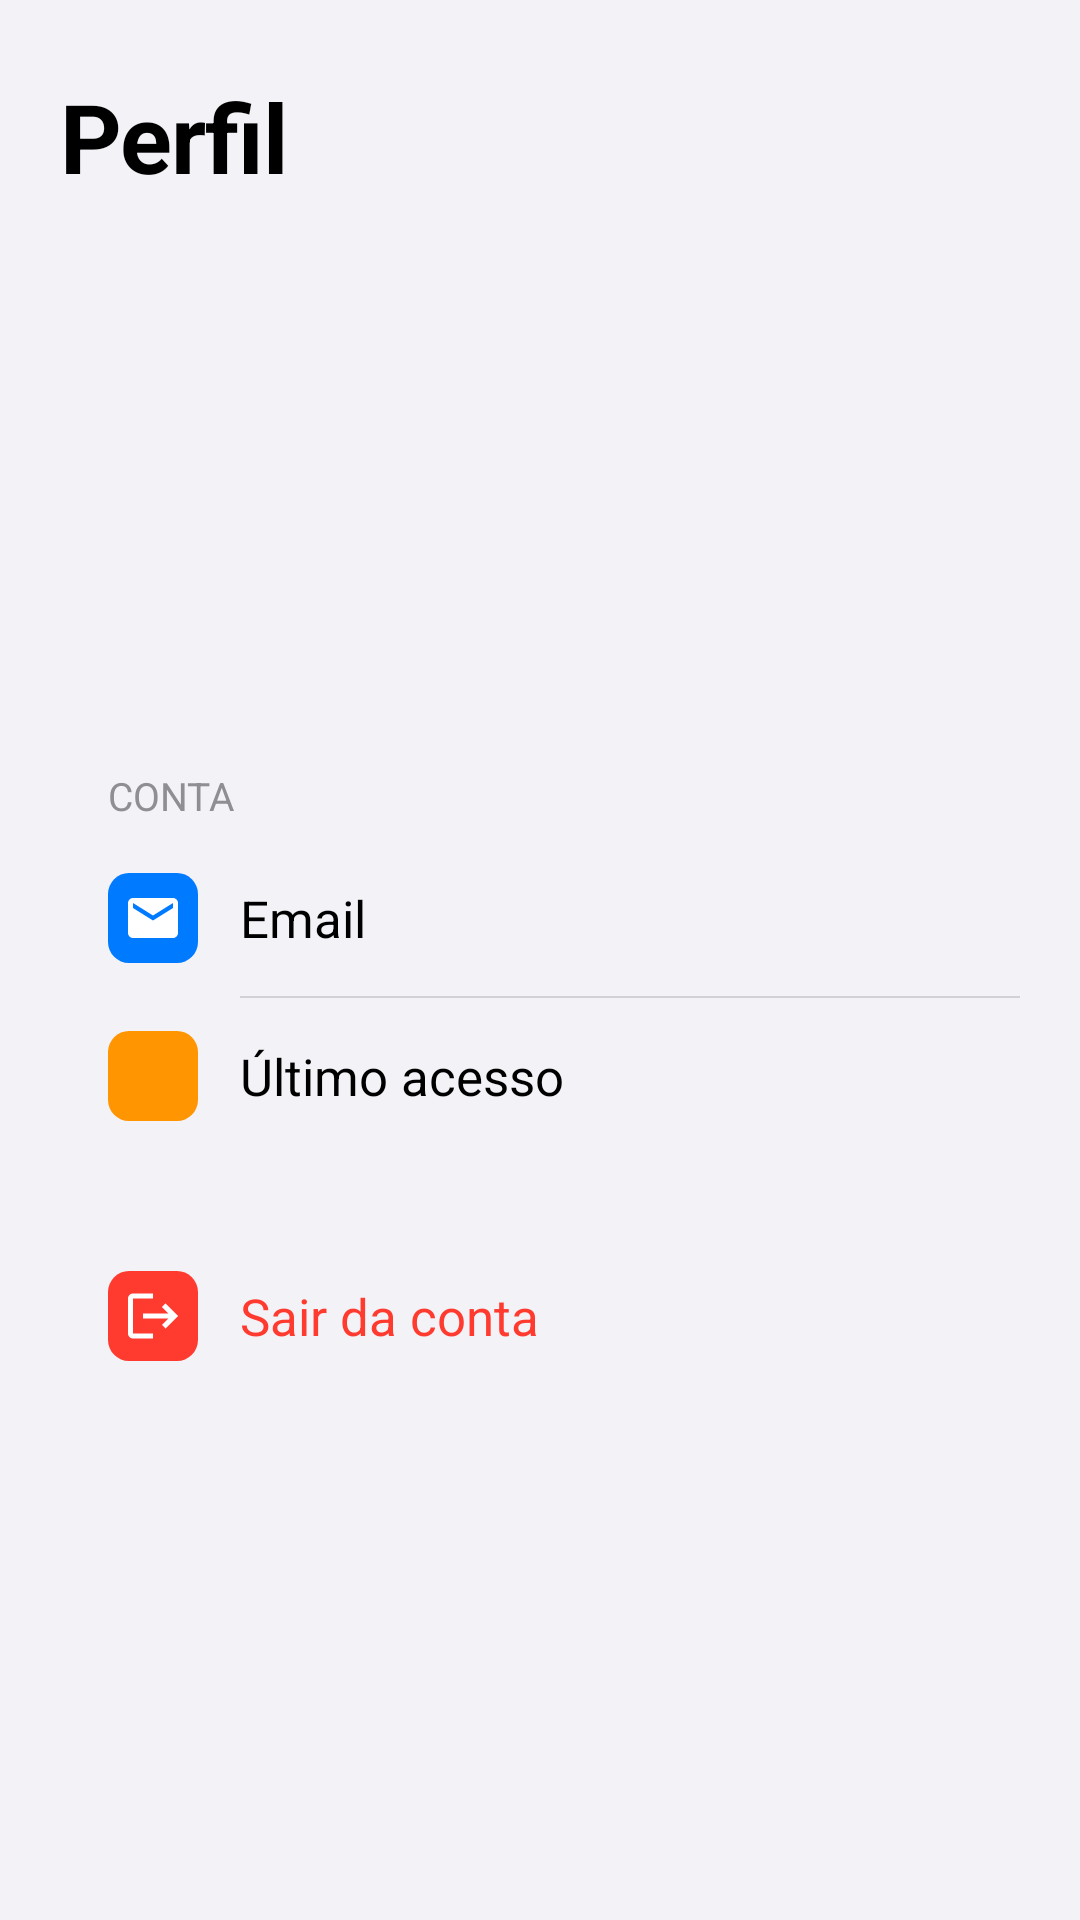

This screen was rendered from an Android layout file. Write that file and the resources it references.
<!-- AndroidManifest.xml: application theme Theme.Project2 -->
<!-- res/layout/fragment_perfil.xml -->
<?xml version="1.0" encoding="utf-8"?>
<ScrollView
    xmlns:android="http://schemas.android.com/apk/res/android"
    xmlns:app="http://schemas.android.com/apk/res-auto"
    xmlns:tools="http://schemas.android.com/tools"
    android:layout_width="match_parent"
    android:layout_height="match_parent"
    android:background="@color/background">

    <LinearLayout
        android:layout_width="match_parent"
        android:layout_height="wrap_content"
        android:orientation="vertical"
        android:paddingHorizontal="20dp"
        android:paddingTop="24dp"
        android:paddingBottom="@dimen/espaco_menu">

        <TextView
            style="@style/Text.Project2.LargeTitle"
            android:layout_width="wrap_content"
            android:layout_height="wrap_content"
            android:text="Perfil" />

        <TextView
            android:id="@+id/Avatar"
            android:layout_width="96dp"
            android:layout_height="96dp"
            android:layout_gravity="center_horizontal"
            android:layout_marginTop="24dp"
            android:background="@drawable/bg_avatar"
            android:gravity="center"
            android:textColor="@color/white"
            android:textSize="36sp"
            android:textStyle="bold"
            tools:text="SC" />

        <TextView
            android:id="@+id/Nome"
            style="@style/Text.Project2.Body"
            android:layout_width="wrap_content"
            android:layout_height="wrap_content"
            android:layout_gravity="center_horizontal"
            android:layout_marginTop="12dp"
            android:fontFamily="sans-serif-medium"
            android:textSize="22sp"
            tools:text="Sophia Costa" />

        

        <TextView
            style="@style/Text.Project2.SectionHeader"
            android:layout_width="wrap_content"
            android:layout_height="wrap_content"
            android:layout_marginTop="28dp"
            android:text="Conta" />

        <LinearLayout
            android:layout_width="match_parent"
            android:layout_height="wrap_content"
            android:orientation="vertical"
            android:background="@drawable/bg_card">

            <LinearLayout
                style="@style/Widget.Project2.Row"
                android:background="@null"
                android:clickable="false">

                <ImageView
                    style="@style/Widget.Project2.RowIcon"
                    android:src="@drawable/ic_email"
                    app:backgroundTint="@color/accent" />

                <TextView
                    style="@style/Text.Project2.Body"
                    android:layout_width="wrap_content"
                    android:layout_height="wrap_content"
                    android:text="Email" />

                <TextView
                    android:id="@+id/Email"
                    style="@style/Text.Project2.Body"
                    android:layout_width="0dp"
                    android:layout_height="wrap_content"
                    android:layout_weight="1"
                    android:layout_marginStart="12dp"
                    android:gravity="end"
                    android:ellipsize="end"
                    android:maxLines="1"
                    android:textColor="@color/secondary_label"
                    tools:text="sophia.costa@email.com" />
            </LinearLayout>

            <View style="@style/Widget.Project2.Divider.Inset" />

            <LinearLayout
                style="@style/Widget.Project2.Row"
                android:background="@null"
                android:clickable="false">

                <ImageView
                    style="@style/Widget.Project2.RowIcon"
                    android:src="@drawable/ic_historico"
                    app:backgroundTint="@color/orange" />

                <TextView
                    style="@style/Text.Project2.Body"
                    android:layout_width="wrap_content"
                    android:layout_height="wrap_content"
                    android:text="Último acesso" />

                <TextView
                    android:id="@+id/UltimoAcesso"
                    style="@style/Text.Project2.Body"
                    android:layout_width="0dp"
                    android:layout_height="wrap_content"
                    android:layout_weight="1"
                    android:layout_marginStart="12dp"
                    android:gravity="end"
                    android:maxLines="1"
                    android:textColor="@color/secondary_label"
                    android:textSize="15sp"
                    tools:text="26/10/2026 às 14:30" />
            </LinearLayout>
        </LinearLayout>

        

        <LinearLayout
            android:id="@+id/Sair"
            style="@style/Widget.Project2.Row"
            android:layout_marginTop="28dp"
            android:background="@drawable/bg_card"
            android:foreground="?attr/selectableItemBackground">

            <ImageView
                style="@style/Widget.Project2.RowIcon"
                android:src="@drawable/ic_sair"
                app:backgroundTint="@color/destructive" />

            <TextView
                style="@style/Text.Project2.Body"
                android:layout_width="0dp"
                android:layout_height="wrap_content"
                android:layout_weight="1"
                android:textColor="@color/destructive"
                android:text="Sair da conta" />
        </LinearLayout>

    </LinearLayout>

</ScrollView>
<!-- resources referenced by this layout -->
<resources>
  <color name="accent">#007AFF</color>
  <color name="background">#F2F2F7</color>
  <color name="destructive">#FF3B30</color>
  <color name="orange">#FF9500</color>
  <color name="secondary_label">#8E8E93</color>
  <color name="white">#FFFFFFFF</color>
  <dimen name="espaco_menu">136dp</dimen>
  <!-- drawable ic_email (drawable) -->
  <vector xmlns:android="http://schemas.android.com/apk/res/android"
      android:width="24dp"
      android:height="24dp"
      android:viewportWidth="24"
      android:viewportHeight="24">
      <path
          android:fillColor="#FFFFFFFF"
          android:pathData="M20,4H4c-1.1,0 -1.99,0.9 -1.99,2L2,18c0,1.1 0.9,2 2,2h16c1.1,0 2,-0.9 2,-2V6c0,-1.1 -0.9,-2 -2,-2zM20,8l-8,5 -8,-5V6l8,5 8,-5v2z" />
  </vector>
  <!-- drawable ic_sair (drawable) -->
  <vector xmlns:android="http://schemas.android.com/apk/res/android"
      android:width="24dp"
      android:height="24dp"
      android:viewportWidth="24"
      android:viewportHeight="24">
      <path
          android:fillColor="#FFFFFFFF"
          android:pathData="M17,7l-1.41,1.41L18.17,11H8v2h10.17l-2.58,2.58L17,17l5,-5zM4,5h8V3H4c-1.1,0 -2,0.9 -2,2v14c0,1.1 0.9,2 2,2h8v-2H4V5z" />
  </vector>
  <style name="Text.Project2.Body" parent="">
          <item name="android:textSize">17sp</item>
          <item name="android:textColor">@color/label</item>
      </style>
  <style name="Text.Project2.LargeTitle" parent="">
          <item name="android:textSize">32sp</item>
          <item name="android:textStyle">bold</item>
          <item name="android:textColor">@color/label</item>
          <item name="android:letterSpacing">-0.01</item>
      </style>
  <style name="Text.Project2.SectionHeader" parent="">
          <item name="android:textSize">13sp</item>
          <item name="android:textAllCaps">true</item>
          <item name="android:textColor">@color/secondary_label</item>
          <item name="android:layout_marginStart">16dp</item>
          <item name="android:layout_marginBottom">6dp</item>
      </style>
  <style name="Widget.Project2.Divider.Inset" parent="Widget.Project2.Divider">
          <item name="android:layout_marginStart">60dp</item>
      </style>
  <style name="Widget.Project2.RowIcon" parent="">
          <item name="android:layout_width">30dp</item>
          <item name="android:layout_height">30dp</item>
          <item name="android:layout_marginEnd">14dp</item>
          <item name="android:padding">5dp</item>
          <item name="android:background">@drawable/bg_icone</item>
          <item name="android:importantForAccessibility">no</item>
      </style>
  <style name="Theme.Project2" parent="Base.Theme.Project2" />
  <color name="label">#000000</color>
  <style name="Widget.Project2.Divider" parent="">
          <item name="android:layout_width">match_parent</item>
          <item name="android:layout_height">0.5dp</item>
          <item name="android:layout_marginStart">16dp</item>
          <item name="android:background">@color/separator</item>
      </style>
  <!-- drawable bg_icone (drawable) -->
  <?xml version="1.0" encoding="utf-8"?>
  <shape xmlns:android="http://schemas.android.com/apk/res/android"
      android:shape="rectangle">
      <solid android:color="@color/accent" />
      <corners android:radius="7dp" />
  </shape>
  <style name="Base.Theme.Project2" parent="Theme.Material3.DayNight.NoActionBar">
          <item name="colorPrimary">@color/accent</item>
          <item name="android:windowBackground">@color/background</item>
          <item name="android:windowLightStatusBar">true</item>
          <item name="android:windowLightNavigationBar" tools:targetApi="27">true</item>
      </style>
  <color name="separator">#D1D1D6</color>
</resources>
